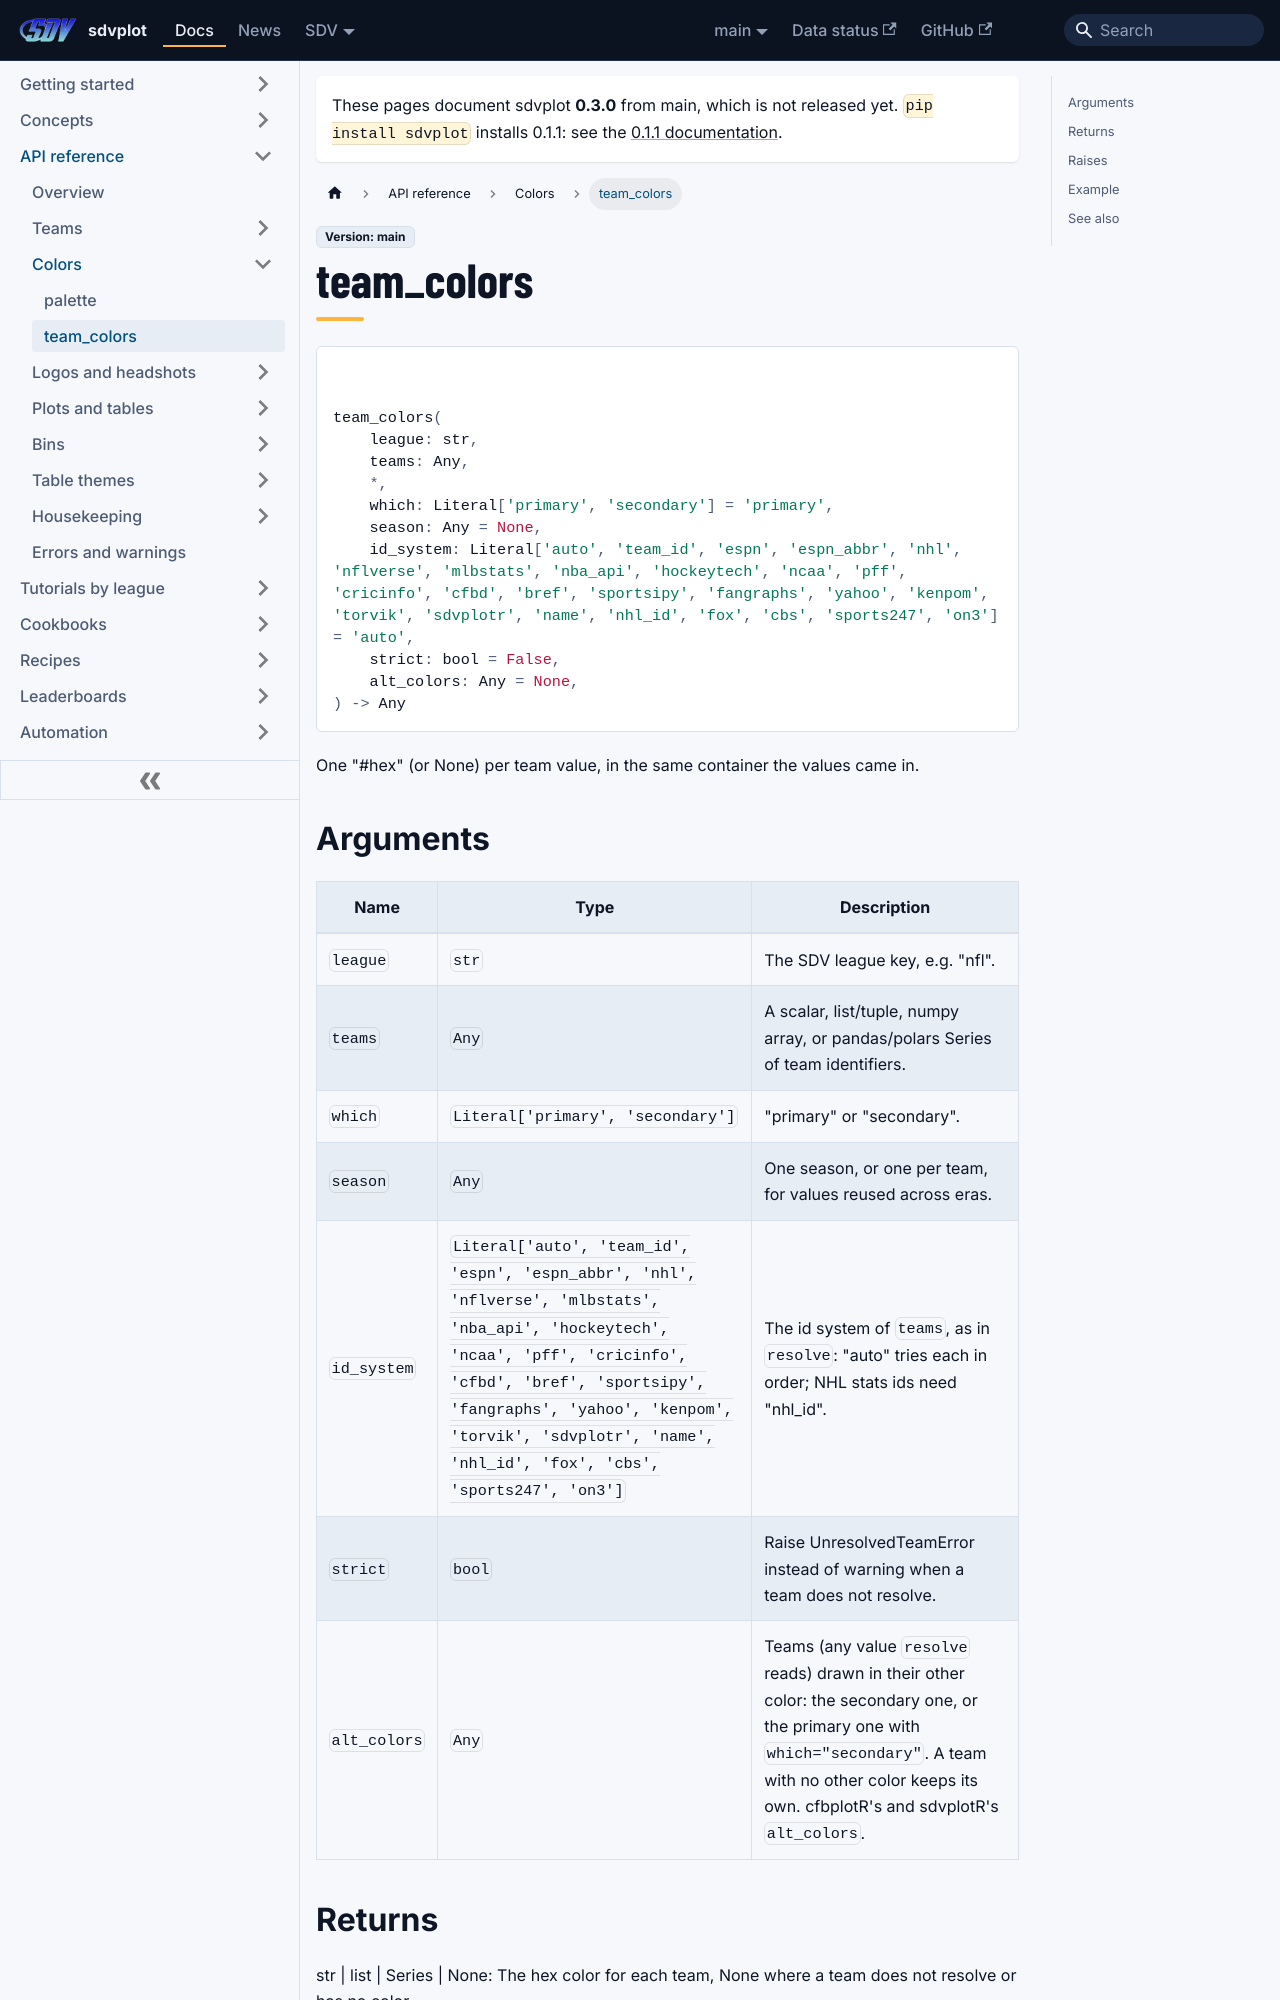

repository: sportsdataverse/sdvplot · page: docs/reference/team_colors/index.html · generator: docusaurus

---
title: team_colors
sidebar_label: team_colors
sidebar_position: 8
---

# team_colors

<div class="sdv-signature">

```python
team_colors(
    league: str,
    teams: Any,
    *,
    which: Literal['primary', 'secondary'] = 'primary',
    season: Any = None,
    id_system: Literal['auto', 'team_id', 'espn', 'espn_abbr', 'nhl', 'nflverse', 'mlbstats', 'nba_api', 'hockeytech', 'ncaa', 'pff', 'cricinfo', 'cfbd', 'bref', 'sportsipy', 'fangraphs', 'yahoo', 'kenpom', 'torvik', 'sdvplotr', 'name', 'nhl_id', 'fox', 'cbs', 'sports247', 'on3'] = 'auto',
    strict: bool = False,
    alt_colors: Any = None,
) -> Any
```

</div>

One "#hex" (or None) per team value, in the same container the values came in.
